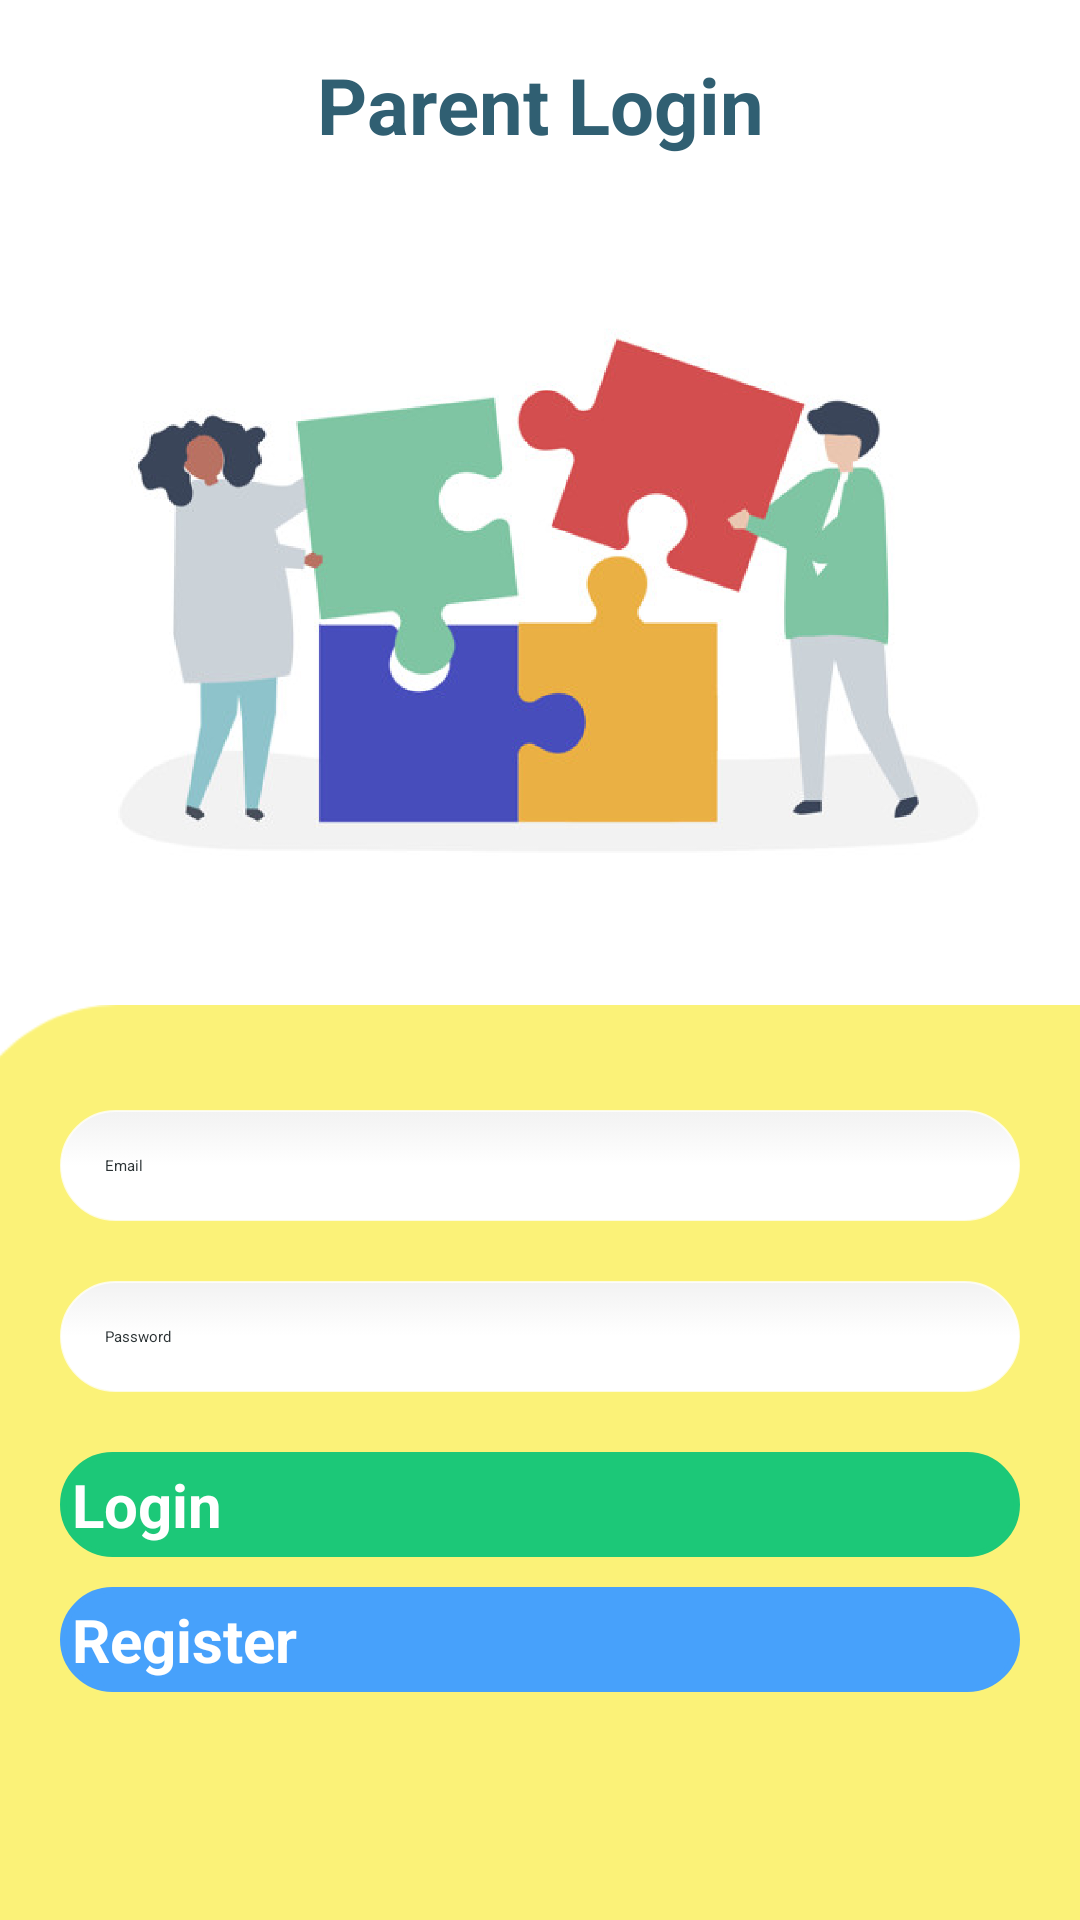

Android layout source for this screen:
<!-- AndroidManifest.xml: application theme Theme.AutismProject -->
<!-- res/layout/activity_parent_login.xml -->
<?xml version="1.0" encoding="utf-8"?>
<RelativeLayout xmlns:android="http://schemas.android.com/apk/res/android"
    xmlns:app="http://schemas.android.com/apk/res-auto"
    xmlns:tools="http://schemas.android.com/tools"
    android:background="@color/colorAccent"
    android:layout_width="match_parent"
    android:layout_height="match_parent"
    tools:context=".Parent.ParentLogin">

    <ImageView
        android:id="@+id/backBtn"
        android:layout_width="50dp"
        android:layout_height="50dp"
        android:layout_marginStart="20dp"
        android:layout_marginTop="10dp"
        android:layout_marginEnd="20dp"
        android:layout_marginBottom="20dp"
        android:src="@drawable/backiconwhite"></ImageView>

    <LinearLayout
        android:layout_width="match_parent"
        android:orientation="vertical"
        android:layout_height="match_parent">

        <TextView
            android:layout_width="match_parent"
            android:layout_height="50dp"
            android:layout_margin="10dp"
            android:layout_marginStart="10dp"
            android:layout_marginEnd="10dp"
            android:layout_marginBottom="10dp"
            android:gravity="center"
            android:text="Parent Login"
            android:textColor="#305F72"
            android:textSize="26dp"
            android:textStyle="bold" />

        <LinearLayout
            android:id="@+id/linearLayout"
            android:layout_width="match_parent"
            android:layout_height="match_parent"
            android:orientation="vertical"
            android:visibility="visible">

            <ImageView
                android:layout_width="match_parent"
                android:layout_height="250dp"
                android:src="@drawable/parentloginimg"></ImageView>

            <RelativeLayout
                android:layout_width="match_parent"
                android:layout_height="match_parent">

                <ImageView
                    android:layout_width="match_parent"
                    android:layout_height="match_parent"
                    android:layout_marginStart="-20dp"
                    android:layout_marginTop="15dp"
                    android:layout_marginEnd="-50dp"
                    android:layout_marginBottom="-60dp"
                    android:scaleType="fitXY"
                    android:src="@drawable/childloginbackimg"></ImageView>

                <LinearLayout
                    android:layout_width="match_parent"
                    android:layout_height="match_parent"
                    android:layout_margin="20dp"
                    android:paddingTop="10dp"
                    android:orientation="vertical">

                    <EditText
                        android:id="@+id/parent_login_email"
                        android:layout_width="match_parent"
                        android:layout_height="wrap_content"
                        android:layout_marginTop="20dp"
                        android:padding="15dp"
                        android:hint="Email"
                        android:background="@drawable/edittext_states"
                        android:textColor="@color/colorPrimaryDark"
                        android:textColorHint="@color/colorPrimaryblack"></EditText>

                    <EditText
                        android:id="@+id/parent_login_password"
                        android:layout_width="match_parent"
                        android:layout_height="wrap_content"
                        android:layout_marginTop="20dp"
                        android:padding="15dp"
                        android:hint="Password"
                        android:background="@drawable/edittext_states"
                        android:textColor="@color/colorPrimaryDark"
                        android:textColorHint="@color/colorPrimaryblack"></EditText>

                    <Button
                        android:id="@+id/parent_loginBtn"
                        android:layout_width="match_parent"
                        android:layout_height="wrap_content"
                        android:layout_marginTop="20dp"
                        android:background="@drawable/button_states"
                        android:text="Login"
                        android:textColor="@color/colorAccent"
                        android:textSize="20dp"
                        android:textStyle="bold"></Button>

                    <Button
                        android:id="@+id/gotoRegister"
                        android:layout_width="match_parent"
                        android:layout_height="wrap_content"
                        android:layout_marginTop="10dp"
                        android:layout_marginBottom="20dp"
                        android:background="@drawable/button_states2"
                        android:text="Register"
                        android:textColor="@color/colorAccent"
                        android:textSize="20dp"
                        android:textStyle="bold"></Button>
                </LinearLayout>
            </RelativeLayout>

        </LinearLayout>

    </LinearLayout>
</RelativeLayout>
<!-- resources referenced by this layout -->
<resources>
  <color name="colorAccent">#FFFFFF</color>
  <color name="colorPrimaryDark">#0A79DF</color>
  <color name="colorPrimaryblack">#2C3335</color>
  <!-- drawable button_states (drawable) -->
  <?xml version="1.0" encoding="utf-8"?>
  <selector xmlns:android="http://schemas.android.com/apk/res/android">
      <item android:state_pressed="false">
          <shape android:shape="rectangle">
              <corners android:radius="1000dp" />
              <solid android:color="#1CC878" />
              <stroke
                  android:width="2dip"
                  android:color="#1CC878" />
              <padding
                  android:bottom="4dp"
                  android:left="4dp"
                  android:right="4dp"
                  android:top="4dp" />
          </shape>
      </item>
      <item android:state_pressed="true">
          <shape android:shape="rectangle">
              <corners android:radius="1000dp" />
              <solid android:color="#1FDD84" />
              <stroke
                  android:width="2dip"
                  android:color="#1FDD84" />
              <padding
                  android:bottom="4dp"
                  android:left="4dp"
                  android:right="4dp"
                  android:top="4dp" />
          </shape>
      </item>
  </selector>
  <!-- drawable button_states2 (drawable) -->
  <?xml version="1.0" encoding="utf-8"?>
  <selector xmlns:android="http://schemas.android.com/apk/res/android">
      <item android:state_pressed="false">
          <shape android:shape="rectangle">
              <corners android:radius="1000dp" />
              <solid android:color="@color/colorPrimaryMid" />
              <stroke
                  android:width="2dip"
                  android:color="@color/colorPrimaryMid" />
              <padding
                  android:bottom="4dp"
                  android:left="4dp"
                  android:right="4dp"
                  android:top="4dp" />
          </shape>
      </item>
      <item android:state_pressed="true">
          <shape android:shape="rectangle">
              <corners android:radius="1000dp" />
              <solid android:color="@color/colorPrimaryMiddark" />
              <stroke
                  android:width="2dip"
                  android:color="@color/colorPrimaryMiddark" />
              <padding
                  android:bottom="4dp"
                  android:left="4dp"
                  android:right="4dp"
                  android:top="4dp" />
          </shape>
      </item>
  </selector>
  <style name="Theme.AutismProject" parent="Theme.MaterialComponents.DayNight.DarkActionBar">
          
          <item name="colorPrimary">@color/purple_200</item>
          <item name="colorPrimaryVariant">@color/purple_700</item>
          <item name="colorOnPrimary">@color/black</item>
          
          <item name="colorSecondary">@color/teal_200</item>
          <item name="colorSecondaryVariant">@color/teal_200</item>
          <item name="colorOnSecondary">@color/black</item>
          
          <item name="android:statusBarColor" tools:targetApi="l">?attr/colorPrimaryVariant</item>
          
      </style>
  <color name="colorPrimaryMid">#47A1FB</color>
  <color name="colorPrimaryMiddark">#0FABFF</color>
  <color name="colorAccent2">#C3FFFFFF</color>
  <color name="purple_200">#FFBB86FC</color>
  <color name="purple_700">#FF3700B3</color>
  <color name="black">#FF000000</color>
  <color name="teal_200">#FF03DAC5</color>
</resources>
